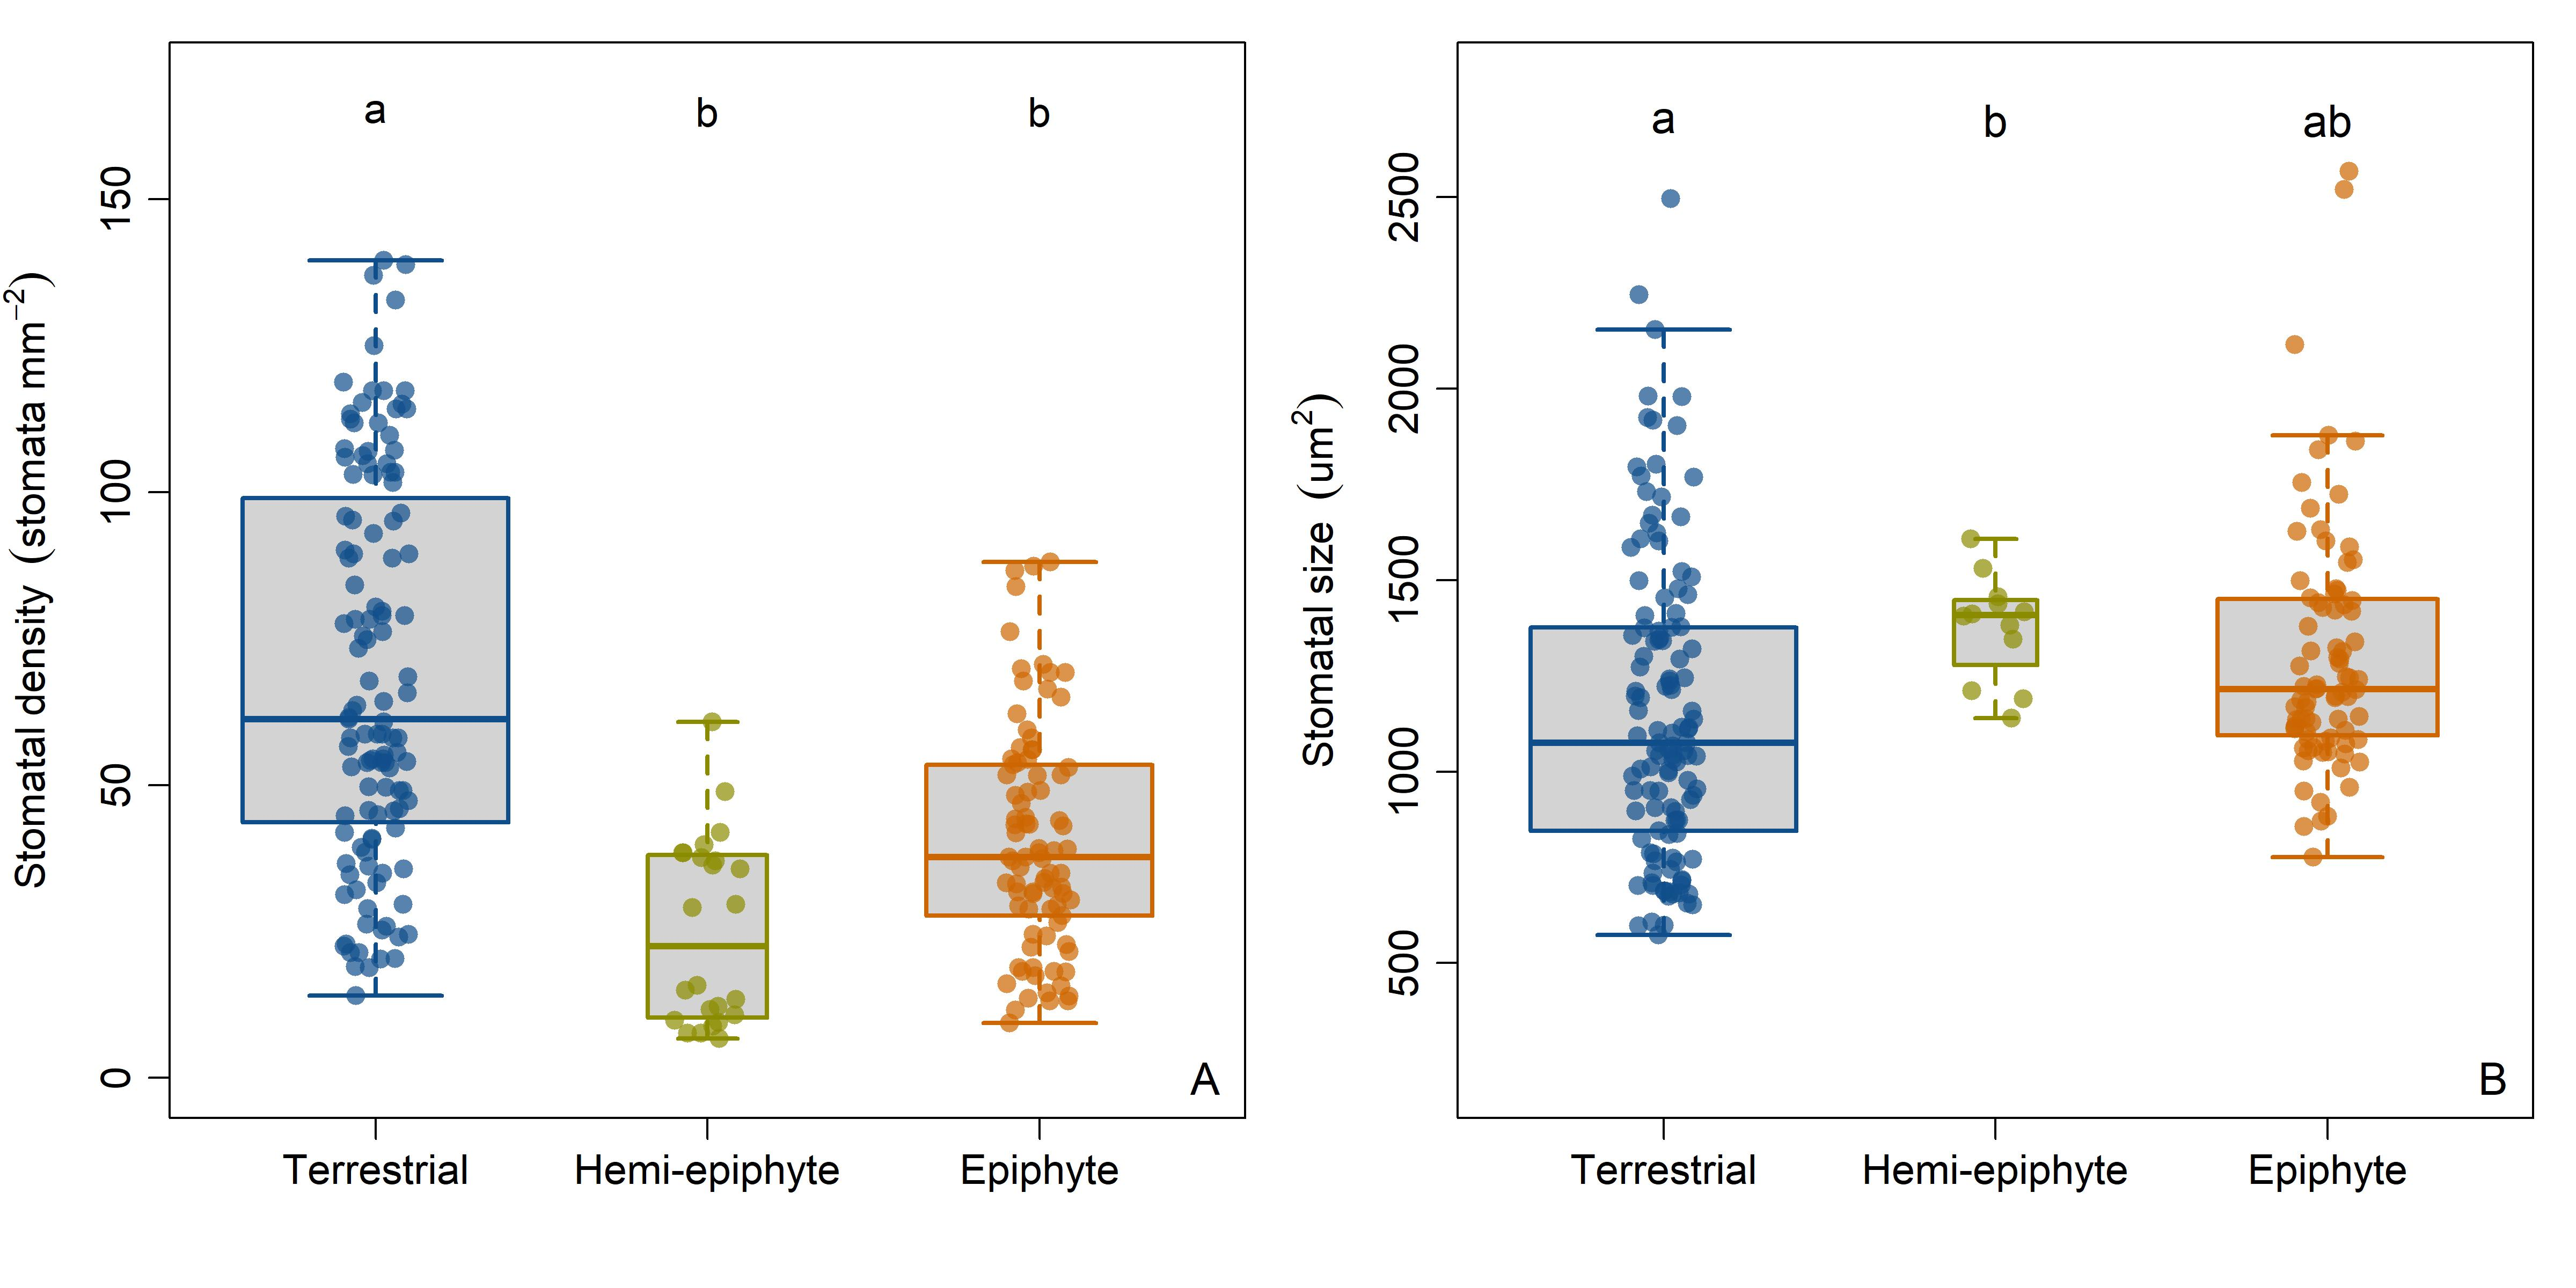

Here is the R script that generated this plot:
source("master_scripts/plot_objects.R")
source("functions_packages/basic_functions.R")
source("functions_packages/ci_functions.R")
library(plotrix)
library(mgcv) #for gam fits

alldata <- read.csv("calculated_data/ferns_traits_complete.csv")
#reorder from ground to canopy 
alldata$niche2<-factor(alldata$niche2, 
                       levels=c("terrestrial", "hemi-epiphyte", "epiphyte"))

#drop species outlier for stom density
stomata_noout <- droplevels(alldata[!alldata$genusspecies == "oleart",])

terr <- droplevels(stomata_noout[stomata_noout$niche2 == "terrestrial",])
hemi <- droplevels(stomata_noout[stomata_noout$niche2 == "hemi-epiphyte" ,])
epi <- droplevels(stomata_noout[stomata_noout$niche2 == "epiphyte",])

terr2 <- terr[complete.cases(terr$stomatal_size) & complete.cases(terr$sd_mm2),]
hemi2 <- hemi[complete.cases(hemi$stomatal_size) & complete.cases(hemi$sd_mm2),]
epi2 <- epi[complete.cases(epi$stomatal_size) & complete.cases(epi$sd_mm2),]

terr_mod <- lm(stomatal_size ~ sd_mm2 , data=terr)
hemi_mod <- lm(stomatal_size ~ sd_mm2 , data=hemi)
epi_mod <- lm(stomatal_size ~ sd_mm2 , data=epi)

fernmod <- lm(stomatal_size ~ sd_mm2, stomata_noout)

cldstomata <- c("a","b","b" ) #from stomata density stats
cldsize <- c("a","b","ab" )

#loess for sd vs ss
# loess_terr <- loess(stomatal_size ~ sd_mm2, data=terr2, span=5)
# terr2$smooth_terr <- predict(loess_terr)
# 
# loess_hemi<- loess(stomatal_size ~ sd_mm2, data=hemi2, span=5)
# hemi2$smooth_hemi <- predict(loess_hemi)
# 
# loess_epi <- loess(stomatal_size ~ sd_mm2, data=epi2, span=5)
# epi2$smooth_epi2 <- predict(loess_epi)

##panel plot-------

# jpeg(filename = "master_scripts/figure4.jpeg",
#      width = 12, height = 6, units = "in", res= 400)

par(mfrow=c(1,2),mgp=c(2.5,.75,0), mar=c(4,4,1,1), cex.lab=1.15,cex.axis=1.15)

#sd
boxplot(sd_mm2 ~ niche2, data=stomata_noout, xaxt='n',ylim=c(0, 170),
        varwidth=TRUE,xlab="",
        ylab=sd_lab,border=trtcols,
        boxlwd=2,whisklwd=2,staplelwd=2)
axis(1, boxlabs, at=1:3, cex.axis=1.15)
stripchart(sd_mm2 ~ niche2, data = stomata_noout,
           vertical = TRUE, method = "jitter",cex=1.25,
           pch = 16,  col= trtcols2, xaxt='n', add=TRUE) 
text(x=1:3, y=165, cldstomata, cex=1.15)
text(3.5, 0, "A", cex=1.25)

#stomatal sze

boxplot(stomatal_size ~ niche2, data=stomata_noout, xaxt='n',
        varwidth=TRUE,xlab="",outline=FALSE,ylim=c(200,2800),
        ylab=ss_lab,border=trtcols,
        boxlwd=2,whisklwd=2,staplelwd=2)
axis(1, boxlabs, at=1:3, cex.axis=1.15)
stripchart(stomatal_size ~ niche2, data = stomata_noout,
           vertical = TRUE, method = "jitter",cex=1.25,
           pch = 16,  col= trtcols2, xaxt='n', add=TRUE) 
text(x=1:3, y=2700, cldsize, cex=1.25)
text(3.5, 200, "B", cex=1.25)

##below is removed SD vs SS
windows()
plot(stomatal_size ~ sd_mm2, data=stomata_noout,
     ylab=ss_lab, xlab=sd_lab, type='n')
predline(terr_mod, col=trtcols[1], lwd=2, lty=2)
predline(hemi_mod, col=trtcols[2], lwd=2, lty=2)
predline(epi_mod, col=trtcols[3], lwd=2, lty=2)
points(stomatal_size ~ sd_mm2, data=stomata_noout, pch=16, col= trtcols2[niche2],
       cex=1.25)
legend("topright", legend = boxlabs, pch=16, col=trtcols, bty="n", inset=.01)
text(8, 3300, "B", cex=1.25)

lines(x=terr2[order(terr2$sd_mm2),"sd_mm2"],
      y=terr2[order(terr2$sd_mm2),"smooth_terr"],
      lwd=4, lty=2, col=trtcols[1])
lines(x=hemi2[order(hemi2$sd_mm2),"sd_mm2"],
      y=hemi2[order(hemi2$sd_mm2),"smooth_hemi"],
      lwd=4, lty=2, col=trtcols[2])
lines(x=epi2[order(epi2$sd_mm2),"sd_mm2"],
      y=epi2[order(epi2$sd_mm2),"smooth_epi"],
      lwd=4, lty=2, col=trtcols[3])

text(130,1700, expression(paste(R[cond]^{"2"}," = "," 0.22")))
text(130,1500, expression(paste(R[marg]^{"2"}," = "," 0.90")))
dev.off()
